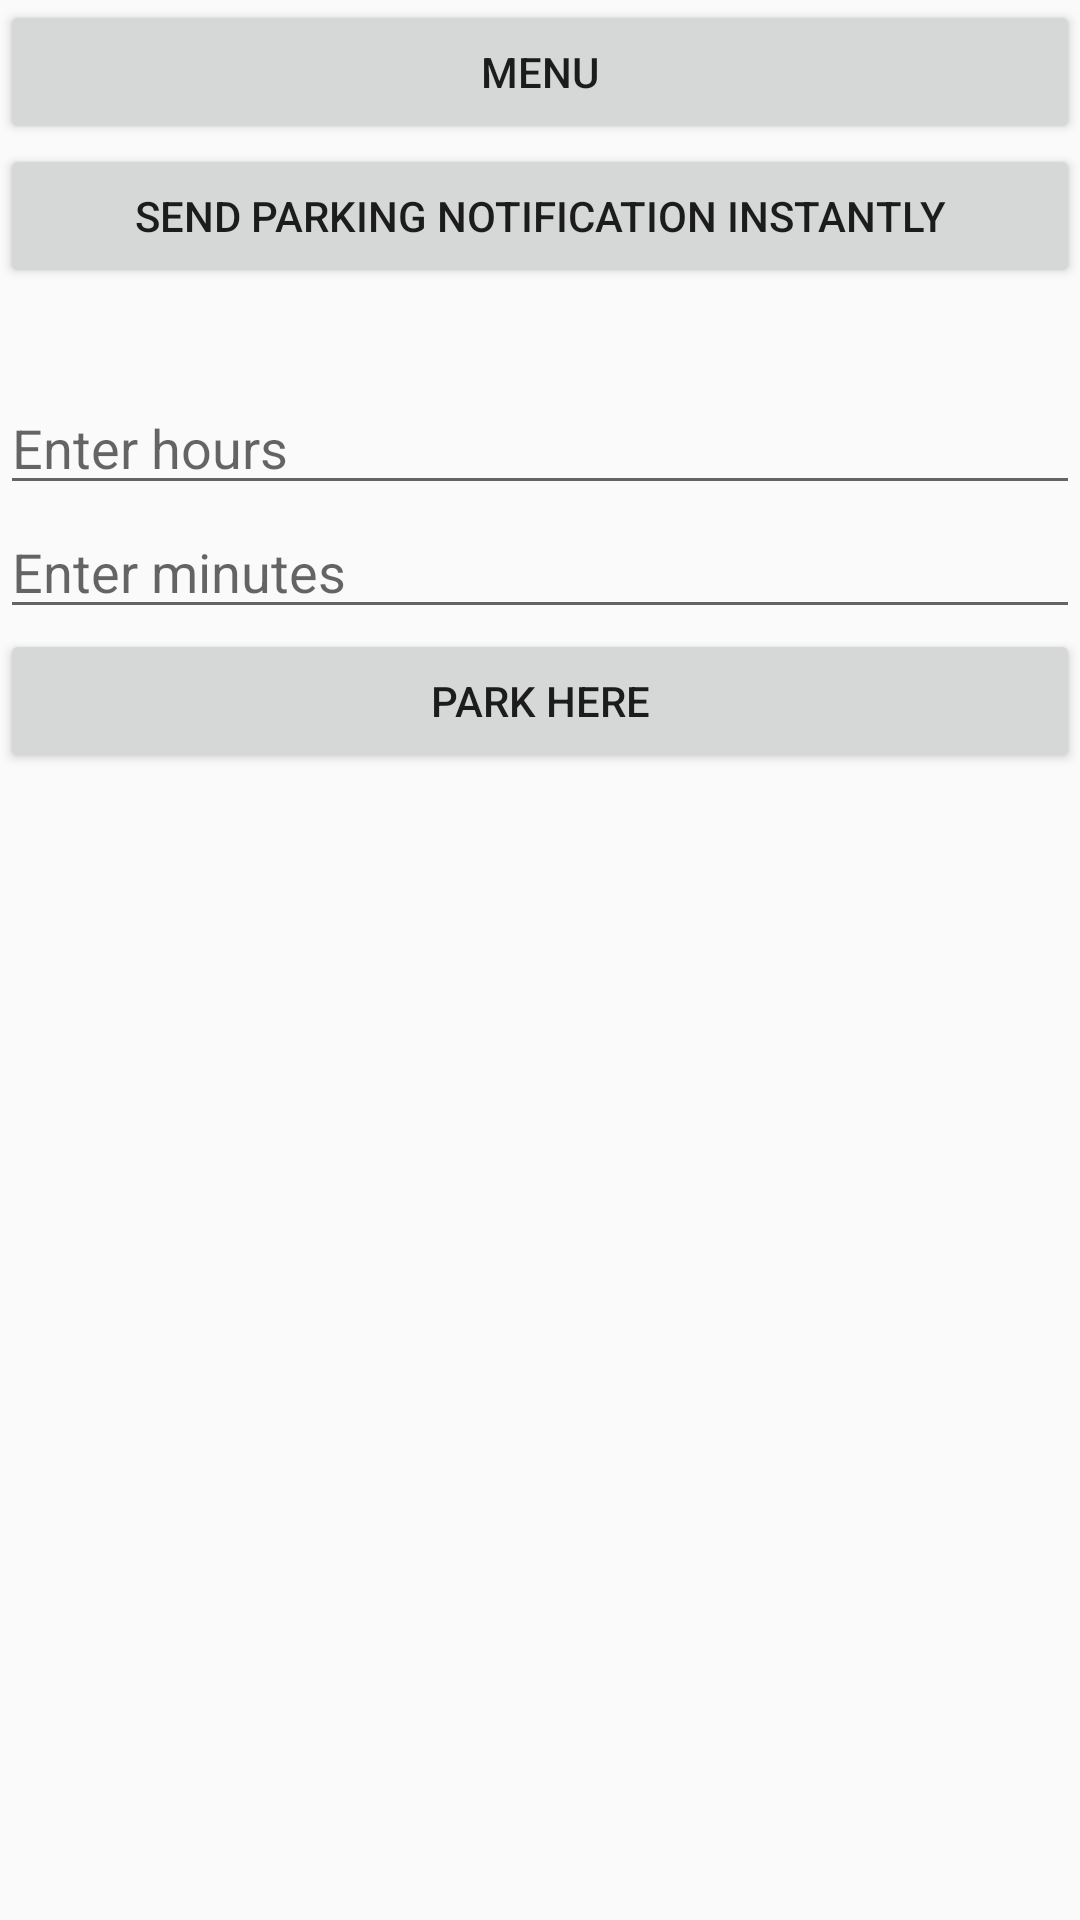

This screen was rendered from an Android layout file. Write that file and the resources it references.
<!-- AndroidManifest.xml: application theme AppTheme -->
<!-- res/layout/timer_popup.xml -->
<?xml version="1.0" encoding="utf-8"?>
<LinearLayout xmlns:android="http://schemas.android.com/apk/res/android"
    android:orientation="vertical" android:layout_width="match_parent"
    android:layout_height="match_parent">

    <Button
        android:layout_width="match_parent"
        android:layout_height="wrap_content"
        android:onClick="onMenuClick"
        android:text="Menu" />

    <Button
        android:layout_width="match_parent"
        android:layout_height="wrap_content"
        android:onClick="sendNotification"
        android:text="Send parking notification Instantly" />

    <TextView
        android:id="@+id/textView"
        android:layout_width="match_parent"
        android:layout_height="31dp" />

    <EditText
        android:id="@+id/hours"
        android:layout_width="match_parent"
        android:layout_height="wrap_content"
        android:ems="10"
        android:hint="Enter hours" />

    <EditText
        android:id="@+id/minutes"
        android:layout_width="match_parent"
        android:layout_height="wrap_content"
        android:hint="Enter minutes" />


    <Button
        android:id="@+id/btn1"
        android:layout_width="match_parent"
        android:layout_height="wrap_content"
        android:text="@string/park_here" />

    <Button
        android:id="@+id/cancel"
        android:layout_width="match_parent"
        android:layout_height="wrap_content"
        android:onClick="cancel"
        android:visibility="invisible"
        android:text="@android:string/cancel" />

</LinearLayout>
<!-- resources referenced by this layout -->
<resources>
  <string name="park_here">Park Here</string>
  <style name="AppTheme" parent="Theme.AppCompat.Light.DarkActionBar">
          
          <item name="colorPrimary">@color/colorPrimary</item>
          <item name="colorPrimaryDark">@color/colorPrimaryDark</item>
          <item name="colorAccent">@color/colorAccent</item>
      </style>
  <color name="colorPrimary">#b1cefc</color>
  <color name="colorPrimaryDark">#869bbd</color>
  <color name="colorAccent">#D81B60</color>
</resources>
